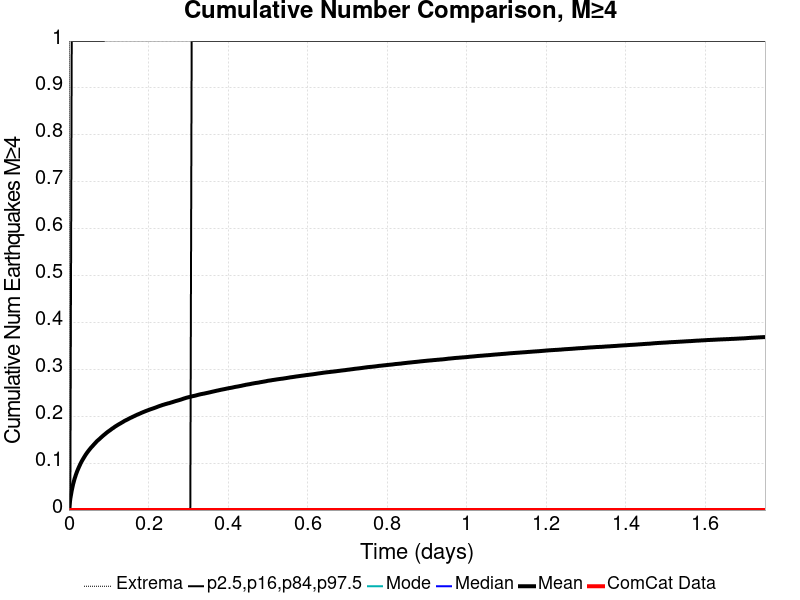

Data behind this chart, as committed beside it:
Time (days), ComCat Data, Simulation Mean, Simulation Median, Simulation Mode, Simulation Minimum, Simulation Maximum, 2.5 %-ile, 16 %-ile, 84 %-ile, 97.5 %-ile
0.0, 0.0, 0.0, 0.0, 0.0, 0.0, 0.0, 0.0, 0.0, 0.0, 0.0
0.003508, 0.0, 0.0244, 0.0, 0.0, 0.0, 6.0, 0.0, 0.0, 0.0, 0.0
0.007016, 0.0, 0.04152, 0.0, 0.0, 0.0, 8.0, 0.0, 0.0, 0.0, 1.0
0.01052, 0.0, 0.05529, 0.0, 0.0, 0.0, 8.0, 0.0, 0.0, 0.0, 1.0
0.01403, 0.0, 0.06624, 0.0, 0.0, 0.0, 8.0, 0.0, 0.0, 0.0, 1.0
0.01754, 0.0, 0.07546, 0.0, 0.0, 0.0, 10.0, 0.0, 0.0, 0.0, 1.0
0.02105, 0.0, 0.08358, 0.0, 0.0, 0.0, 12.0, 0.0, 0.0, 0.0, 1.0
0.02456, 0.0, 0.09053, 0.0, 0.0, 0.0, 15.0, 0.0, 0.0, 0.0, 1.0
0.02806, 0.0, 0.09707, 0.0, 0.0, 0.0, 16.0, 0.0, 0.0, 0.0, 1.0
0.03157, 0.0, 0.1032, 0.0, 0.0, 0.0, 17.0, 0.0, 0.0, 0.0, 1.0
0.03508, 0.0, 0.1083, 0.0, 0.0, 0.0, 18.0, 0.0, 0.0, 0.0, 1.0
0.03859, 0.0, 0.1132, 0.0, 0.0, 0.0, 19.0, 0.0, 0.0, 0.0, 1.0
0.0421, 0.0, 0.118, 0.0, 0.0, 0.0, 20.0, 0.0, 0.0, 0.0, 1.0
0.0456, 0.0, 0.1223, 0.0, 0.0, 0.0, 20.0, 0.0, 0.0, 0.0, 1.0
0.04911, 0.0, 0.1263, 0.0, 0.0, 0.0, 20.0, 0.0, 0.0, 0.0, 1.0
0.05262, 0.0, 0.13, 0.0, 0.0, 0.0, 22.0, 0.0, 0.0, 0.0, 1.0
0.05613, 0.0, 0.1336, 0.0, 0.0, 0.0, 22.0, 0.0, 0.0, 0.0, 1.0
0.05964, 0.0, 0.1368, 0.0, 0.0, 0.0, 22.0, 0.0, 0.0, 0.0, 1.0
0.06315, 0.0, 0.1402, 0.0, 0.0, 0.0, 23.0, 0.0, 0.0, 0.0, 1.0
0.06665, 0.0, 0.1433, 0.0, 0.0, 0.0, 24.0, 0.0, 0.0, 0.0, 1.0
0.07016, 0.0, 0.1467, 0.0, 0.0, 0.0, 25.0, 0.0, 0.0, 0.0, 1.0
0.07367, 0.0, 0.1493, 0.0, 0.0, 0.0, 26.0, 0.0, 0.0, 0.0, 1.0
0.07718, 0.0, 0.1519, 0.0, 0.0, 0.0, 26.0, 0.0, 0.0, 0.0, 1.0
0.08069, 0.0, 0.1547, 0.0, 0.0, 0.0, 26.0, 0.0, 0.0, 0.0, 1.0
0.08419, 0.0, 0.1573, 0.0, 0.0, 0.0, 26.0, 0.0, 0.0, 0.0, 1.0
0.0877, 0.0, 0.1599, 0.0, 0.0, 0.0, 26.0, 0.0, 0.0, 0.0, 1.0
0.09121, 0.0, 0.1623, 0.0, 0.0, 0.0, 28.0, 0.0, 0.0, 0.0, 2.0
0.09472, 0.0, 0.1648, 0.0, 0.0, 0.0, 29.0, 0.0, 0.0, 0.0, 2.0
0.09823, 0.0, 0.1671, 0.0, 0.0, 0.0, 29.0, 0.0, 0.0, 0.0, 2.0
0.1017, 0.0, 0.1692, 0.0, 0.0, 0.0, 29.0, 0.0, 0.0, 0.0, 2.0
0.1052, 0.0, 0.1713, 0.0, 0.0, 0.0, 30.0, 0.0, 0.0, 0.0, 2.0
0.1087, 0.0, 0.1737, 0.0, 0.0, 0.0, 30.0, 0.0, 0.0, 0.0, 2.0
0.1123, 0.0, 0.1755, 0.0, 0.0, 0.0, 30.0, 0.0, 0.0, 0.0, 2.0
0.1158, 0.0, 0.1778, 0.0, 0.0, 0.0, 31.0, 0.0, 0.0, 0.0, 2.0
0.1193, 0.0, 0.1796, 0.0, 0.0, 0.0, 31.0, 0.0, 0.0, 0.0, 2.0
0.1228, 0.0, 0.1815, 0.0, 0.0, 0.0, 31.0, 0.0, 0.0, 0.0, 2.0
0.1263, 0.0, 0.1833, 0.0, 0.0, 0.0, 32.0, 0.0, 0.0, 0.0, 2.0
0.1298, 0.0, 0.1849, 0.0, 0.0, 0.0, 32.0, 0.0, 0.0, 0.0, 2.0
0.1333, 0.0, 0.1867, 0.0, 0.0, 0.0, 32.0, 0.0, 0.0, 0.0, 2.0
0.1368, 0.0, 0.1884, 0.0, 0.0, 0.0, 32.0, 0.0, 0.0, 0.0, 2.0
0.1403, 0.0, 0.1903, 0.0, 0.0, 0.0, 32.0, 0.0, 0.0, 0.0, 2.0
0.1438, 0.0, 0.1918, 0.0, 0.0, 0.0, 32.0, 0.0, 0.0, 0.0, 2.0
0.1473, 0.0, 0.1932, 0.0, 0.0, 0.0, 32.0, 0.0, 0.0, 0.0, 2.0
0.1508, 0.0, 0.1949, 0.0, 0.0, 0.0, 32.0, 0.0, 0.0, 0.0, 2.0
0.1544, 0.0, 0.1964, 0.0, 0.0, 0.0, 32.0, 0.0, 0.0, 0.0, 2.0
0.1579, 0.0, 0.1977, 0.0, 0.0, 0.0, 32.0, 0.0, 0.0, 0.0, 2.0
0.1614, 0.0, 0.1992, 0.0, 0.0, 0.0, 32.0, 0.0, 0.0, 0.0, 2.0
0.1649, 0.0, 0.2005, 0.0, 0.0, 0.0, 33.0, 0.0, 0.0, 0.0, 2.0
0.1684, 0.0, 0.202, 0.0, 0.0, 0.0, 33.0, 0.0, 0.0, 0.0, 2.0
0.1719, 0.0, 0.2035, 0.0, 0.0, 0.0, 33.0, 0.0, 0.0, 0.0, 2.0
0.1754, 0.0, 0.2046, 0.0, 0.0, 0.0, 33.0, 0.0, 0.0, 0.0, 2.0
0.1789, 0.0, 0.2059, 0.0, 0.0, 0.0, 33.0, 0.0, 0.0, 0.0, 2.0
0.1824, 0.0, 0.2073, 0.0, 0.0, 0.0, 33.0, 0.0, 0.0, 0.0, 2.0
0.1859, 0.0, 0.2086, 0.0, 0.0, 0.0, 33.0, 0.0, 0.0, 0.0, 2.0
0.1894, 0.0, 0.2097, 0.0, 0.0, 0.0, 33.0, 0.0, 0.0, 0.0, 2.0
0.1929, 0.0, 0.211, 0.0, 0.0, 0.0, 33.0, 0.0, 0.0, 0.0, 2.0
0.1965, 0.0, 0.2121, 0.0, 0.0, 0.0, 33.0, 0.0, 0.0, 0.0, 2.0
0.2, 0.0, 0.2132, 0.0, 0.0, 0.0, 33.0, 0.0, 0.0, 0.0, 2.0
0.2035, 0.0, 0.2144, 0.0, 0.0, 0.0, 34.0, 0.0, 0.0, 0.0, 2.0
0.207, 0.0, 0.2154, 0.0, 0.0, 0.0, 34.0, 0.0, 0.0, 0.0, 2.0
... 440 more rows
